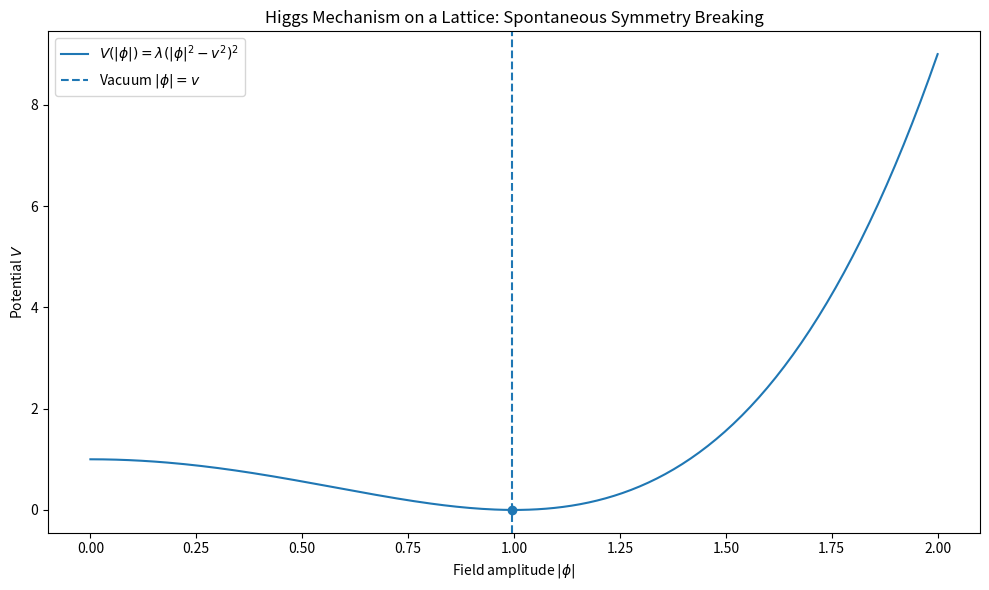

The matplotlib source for this figure:
#!/usr/bin/env python3
"""
higgs_lattice_mechanism.py

Figure 8 (illustrative): Higgs mechanism on a lattice.

We consider a complex scalar field phi on a 2D lattice with a
Mexican-hat potential:
    V(phi) = λ (|phi|^2 - v^2)^2

We minimize the local potential to illustrate spontaneous symmetry breaking
and show how fluctuations around the vacuum acquire an effective mass.

This is a conceptual lattice illustration, not a full gauge-Higgs simulation.

Dependencies: numpy, matplotlib
Author: (your name)
"""

from __future__ import annotations

import argparse
import numpy as np
import matplotlib.pyplot as plt


def mexican_hat_potential(phi_abs: np.ndarray, lam: float, v: float) -> np.ndarray:
    """Mexican-hat potential V(|phi|)."""
    return lam * (phi_abs**2 - v**2) ** 2


def main() -> None:
    parser = argparse.ArgumentParser(
        description="Illustrative Higgs mechanism on a lattice (Mexican-hat potential)."
    )
    parser.add_argument("--N", type=int, default=200, help="Grid resolution for |phi| (default: 200)")
    parser.add_argument("--lam", type=float, default=1.0, help="Self-coupling λ (default: 1.0)")
    parser.add_argument("--v", type=float, default=1.0, help="Vacuum expectation value v (default: 1.0)")
    parser.add_argument(
        "--save",
        type=str,
        default="fig8_higgs_lattice.png",
        help="Output filename (default: fig8_higgs_lattice.png)",
    )
    args = parser.parse_args()

    lam = float(args.lam)
    v = float(args.v)

    # Radial field values
    phi_abs = np.linspace(0.0, 2.0 * v, args.N)
    V = mexican_hat_potential(phi_abs, lam=lam, v=v)

    # Identify vacuum (minimum of potential)
    idx_min = np.argmin(V)
    phi_vac = phi_abs[idx_min]

    # Effective Higgs mass squared ~ second derivative of V at vacuum
    dphi = phi_abs[1] - phi_abs[0]
    d2V = np.gradient(np.gradient(V, dphi), dphi)
    m_h_sq = d2V[idx_min]

    print("\nHiggs lattice illustration")
    print(f"λ = {lam}, v = {v}")
    print(f"Vacuum expectation value |phi| ≈ {phi_vac:.4f}")
    print(f"Effective Higgs mass^2 ≈ {m_h_sq:.4f}")

    # Plot Mexican-hat radial potential
    plt.figure(figsize=(10, 6))
    plt.plot(phi_abs, V, label=r"$V(|\phi|) = \lambda(|\phi|^2 - v^2)^2$")
    plt.axvline(phi_vac, linestyle="--", label=r"Vacuum $|\phi| = v$")
    plt.scatter([phi_vac], [V[idx_min]], zorder=5)
    plt.xlabel(r"Field amplitude $|\phi|$")
    plt.ylabel(r"Potential $V$")
    plt.title("Higgs Mechanism on a Lattice: Spontaneous Symmetry Breaking")
    plt.legend()
    plt.tight_layout()

    plt.savefig(args.save, dpi=300)
    print(f"\nSaved Figure 8 plot to: {args.save}")


if __name__ == "__main__":
    main()
